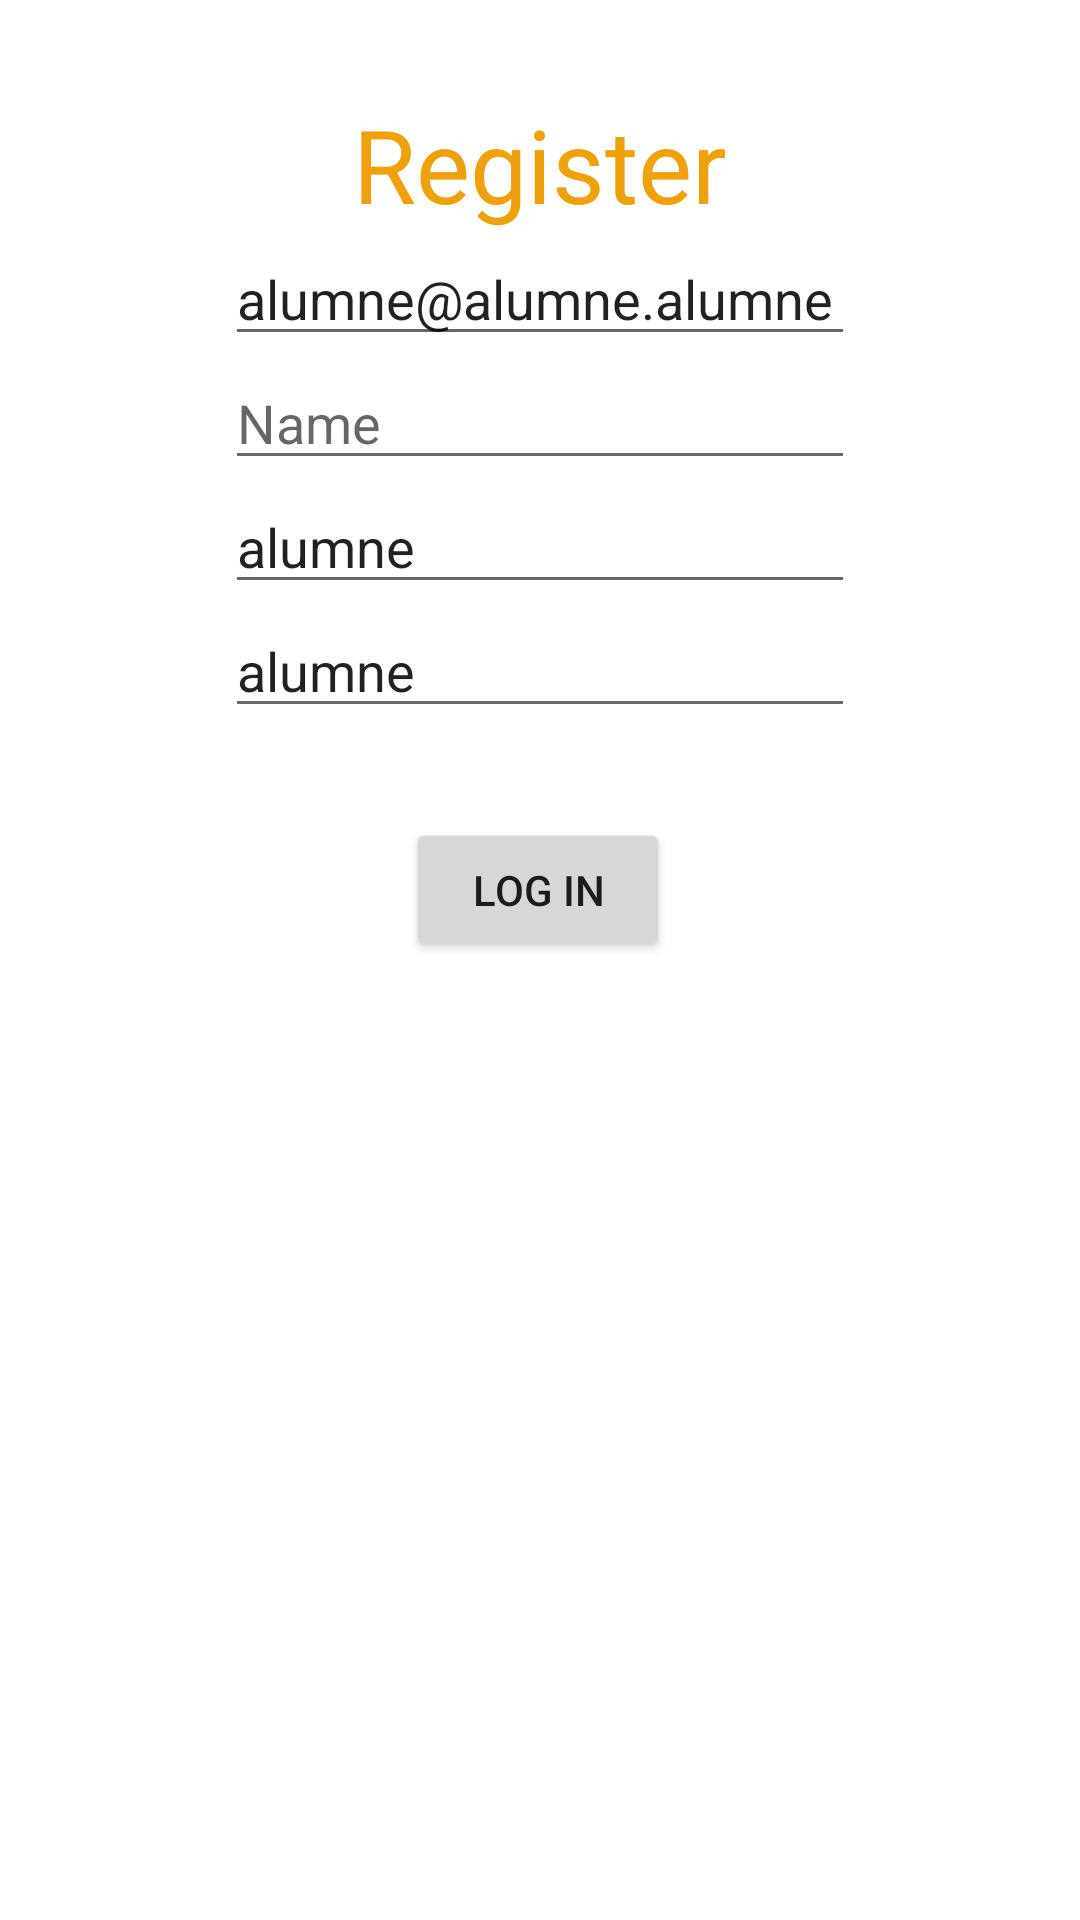

Layout XML and referenced resources for this Android screen:
<!-- AndroidManifest.xml: application theme Theme.IVolley -->
<!-- res/layout/fragment_register.xml -->
<?xml version="1.0" encoding="utf-8"?>
<androidx.constraintlayout.widget.ConstraintLayout xmlns:android="http://schemas.android.com/apk/res/android"
    xmlns:app="http://schemas.android.com/apk/res-auto"
    xmlns:tools="http://schemas.android.com/tools"
    android:layout_width="match_parent"
    android:layout_height="match_parent"
    tools:context=".fragments.LoginFragment">

    <TextView
        android:id="@+id/textView3"
        android:layout_width="match_parent"
        android:layout_height="wrap_content"
        android:layout_marginTop="32dp"
        android:text="Register"
        android:textColor="@color/secundary"
        android:textAlignment="center"
        android:textSize="34sp"
        app:layout_constraintEnd_toEndOf="parent"
        app:layout_constraintStart_toStartOf="parent"
        app:layout_constraintTop_toTopOf="parent" />

    <EditText
        android:id="@+id/et_username"
        android:layout_width="wrap_content"
        android:layout_height="wrap_content"
        android:ems="10"
        android:hint="Username"
        android:inputType="text"
        android:text="alumne@alumne.alumne"
        app:layout_constraintEnd_toEndOf="parent"
        app:layout_constraintStart_toStartOf="parent"
        app:layout_constraintTop_toBottomOf="@+id/textView3" />

    <EditText
        android:id="@+id/et_displayName"
        android:layout_width="wrap_content"
        android:layout_height="wrap_content"
        android:ems="10"
        android:hint="Name"
        app:layout_constraintTop_toBottomOf="@+id/et_username"
        app:layout_constraintLeft_toLeftOf="parent"
        app:layout_constraintRight_toRightOf="parent"
        />

    <EditText
        android:id="@+id/et_password"
        android:layout_width="wrap_content"
        android:layout_height="wrap_content"
        android:ems="10"
        android:hint="Password"
        android:inputType="text"
        android:text="alumne"
        app:layout_constraintEnd_toEndOf="parent"
        app:layout_constraintStart_toStartOf="parent"
        app:layout_constraintTop_toBottomOf="@+id/et_displayName" />

    <EditText
        android:id="@+id/et_password_repeat"
        android:layout_width="wrap_content"
        android:layout_height="wrap_content"
        android:ems="10"
        android:hint="Password"
        android:inputType="text"
        android:text="alumne"
        app:layout_constraintEnd_toEndOf="parent"
        app:layout_constraintStart_toStartOf="parent"
        app:layout_constraintTop_toBottomOf="@+id/et_password" />

    <Button
        android:id="@+id/btn_login"
        android:layout_width="wrap_content"
        android:layout_height="wrap_content"
        android:layout_marginTop="30dp"
        android:text="Log in"
        app:layout_constraintEnd_toEndOf="parent"
        app:layout_constraintHorizontal_bias="0.498"
        app:layout_constraintStart_toStartOf="parent"
        app:layout_constraintTop_toBottomOf="@+id/et_password_repeat" />

</androidx.constraintlayout.widget.ConstraintLayout>
<!-- resources referenced by this layout -->
<resources>
  <color name="secundary">#EDA20C</color>
  <style name="Theme.IVolley" parent="Base.Theme.IVolley" />
  <style name="Base.Theme.IVolley" parent="Theme.MaterialComponents.DayNight.NoActionBar">
          
          <item name="colorPrimary">@color/primary</item>
          <item name="colorSecondary">@color/secundary</item>
      </style>
  <color name="primary">#0563BA</color>
</resources>
